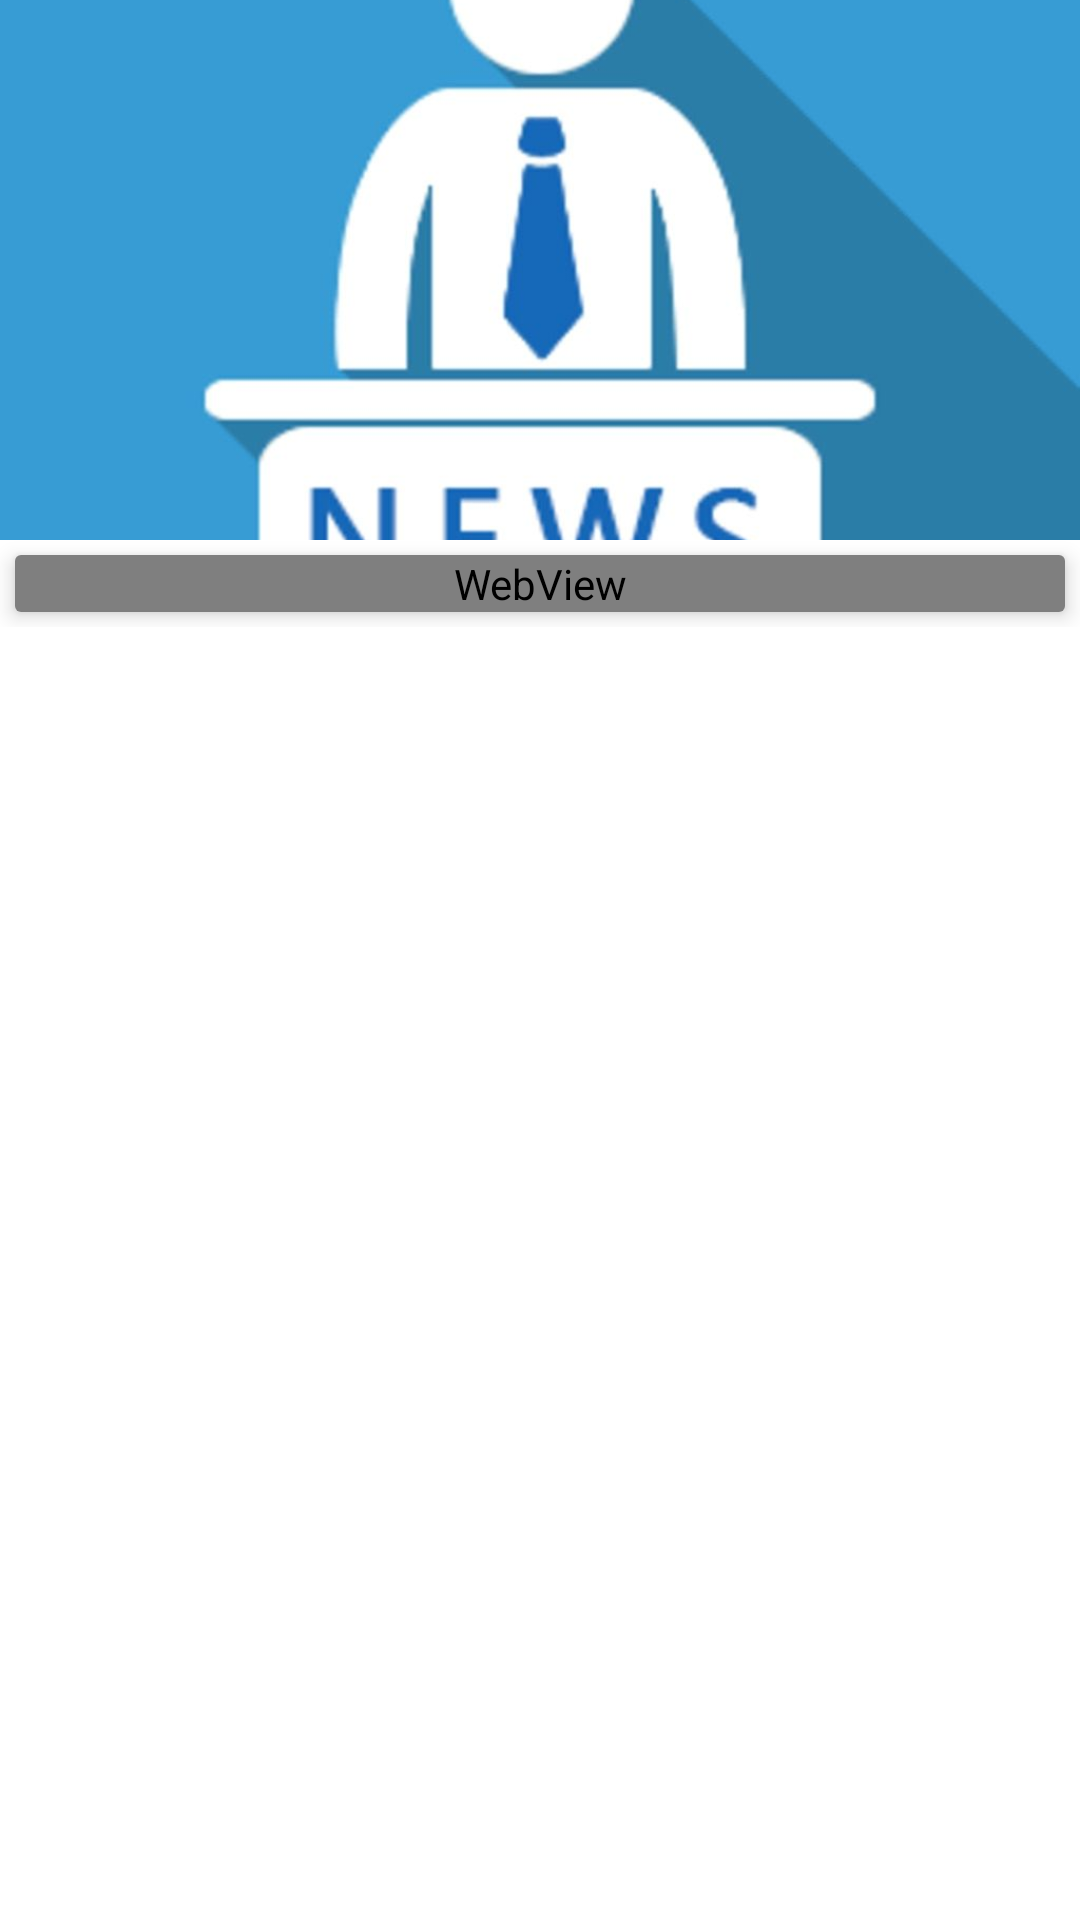

Write the Android layout XML for this screen, with the resource values it uses.
<!-- AndroidManifest.xml: application theme AppTheme -->
<!-- res/layout/detail_layout.xml -->
<android.support.design.widget.CoordinatorLayout xmlns:android="http://schemas.android.com/apk/res/android"
    xmlns:app="http://schemas.android.com/apk/res-auto"
    xmlns:tools="http://schemas.android.com/tools"
    android:layout_width="match_parent"
    android:layout_height="match_parent"
    android:background="@color/colorWhite"
    tools:context="com.byl.qrobotor.fragment.DetailFragment">

    <android.support.design.widget.AppBarLayout
        android:id="@+id/app_bar"
        android:layout_width="match_parent"
        android:layout_height="@dimen/banner_height"
        android:fitsSystemWindows="true"
        android:theme="@style/ThemeOverlay.AppCompat.Dark.ActionBar">

        <android.support.design.widget.CollapsingToolbarLayout
            android:layout_width="match_parent"
            android:layout_height="match_parent"
            android:fitsSystemWindows="true"
            app:contentScrim="?attr/colorPrimary"
            app:expandedTitleGravity="center"
            app:layout_scrollFlags="scroll|exitUntilCollapsed|snap">

            <ImageView
                android:id="@+id/iv_appbar"
                android:layout_width="match_parent"
                android:layout_height="match_parent"
                android:layout_gravity="center"
                android:scaleType="centerCrop"
                android:src="@mipmap/newsbar"
                app:layout_collapseMode="parallax" />

            <android.support.v7.widget.Toolbar
                android:id="@+id/toolbar"
                android:layout_width="match_parent"
                android:layout_height="@dimen/tab_height"
                app:collapseIcon="@mipmap/ic_launcher"
                app:layout_collapseMode="pin">

                <TextView
                    android:id="@+id/toolbar_title"
                    android:layout_width="match_parent"
                    android:layout_height="wrap_content"
                    android:ellipsize="marquee"
                    android:focusable="true"
                    android:focusableInTouchMode="true"
                    android:gravity="center"
                    android:marqueeRepeatLimit="marquee_forever"
                    android:maxLines="1"
                    android:scrollHorizontally="true"
                    android:textColor="#ffffff"
                    android:textSize="@dimen/sp_16" />

            </android.support.v7.widget.Toolbar>

        </android.support.design.widget.CollapsingToolbarLayout>

    </android.support.design.widget.AppBarLayout>

    <android.support.v4.widget.NestedScrollView
        android:id="@+id/layout_scroller"
        android:layout_width="match_parent"
        android:layout_height="match_parent"
        app:layout_behavior="@string/appbar_scrolling_view_behavior">

            <LinearLayout
                android:orientation="vertical"
                android:fillViewport="true"
                android:layout_width="match_parent"
                android:layout_height="wrap_content">

            <android.support.v7.widget.CardView
                android:id="@+id/cardview_webview"
                android:layout_width="match_parent"
                android:layout_height="match_parent"
                android:layout_margin="@dimen/cardview_margin"
                app:cardCornerRadius="@dimen/cardview_default_radius"
                app:cardElevation="@dimen/cardview_elevation"
                app:cardPreventCornerOverlap="true">

                <WebView
                    android:id="@+id/webview"
                    android:layout_width="match_parent"
                    android:layout_height= "match_parent"/>


                <ProgressBar
                    android:id="@+id/progressBar"
                    android:layout_width="wrap_content"
                    android:layout_height="wrap_content"
                    android:layout_gravity="center"
                    android:visibility="gone" />


                <include
                    android:id="@+id/weberror_layout"
                    android:layout_width="match_parent"
                    android:layout_height="match_parent"
                    android:visibility="gone"
                    layout="@layout/empty_layout"/>

            </android.support.v7.widget.CardView>

            </LinearLayout>

    </android.support.v4.widget.NestedScrollView>

</android.support.design.widget.CoordinatorLayout>
<!-- res/layout/empty_layout.xml (included above) -->
<?xml version="1.0" encoding="utf-8"?>
<LinearLayout xmlns:android="http://schemas.android.com/apk/res/android"
    android:layout_width="match_parent"
    android:layout_height="match_parent"
    android:gravity="center"
    android:id="@+id/error_layout"
    android:orientation="vertical">

    <ImageView
        android:layout_width="wrap_content"
        android:layout_height="wrap_content"
        android:layout_gravity="center"
        android:src="@drawable/ic_empty" />

    <TextView
        android:layout_width="wrap_content"
        android:layout_height="wrap_content"
        android:layout_gravity="center"
        android:text="@string/empty_text" />

</LinearLayout>
<!-- resources referenced by this layout -->
<resources>
  <color name="colorWhite">#ffffff</color>
  <dimen name="banner_height">180dp</dimen>
  <dimen name="cardview_elevation">4dp</dimen>
  <dimen name="cardview_margin">5dp</dimen>
  <dimen name="tab_height">48dp</dimen>
  <!-- drawable ic_empty (drawable) -->
  <vector xmlns:android="http://schemas.android.com/apk/res/android"
      android:width="24dp"
      android:height="24dp"
      android:viewportHeight="24.0"
      android:viewportWidth="24.0">
      <path
          android:fillColor="@color/divider"
          android:pathData="M12,7c2.76,0 5,2.24 5,5 0,0.65 -0.13,1.26 -0.36,1.83l2.92,2.92c1.51,-1.26 2.7,-2.89 3.43,-4.75 -1.73,-4.39 -6,-7.5 -11,-7.5 -1.4,0 -2.74,0.25 -3.98,0.7l2.16,2.16C10.74,7.13 11.35,7 12,7zM2,4.27l2.28,2.28 0.46,0.46C3.08,8.3 1.78,10.02 1,12c1.73,4.39 6,7.5 11,7.5 1.55,0 3.03,-0.3 4.38,-0.84l0.42,0.42L19.73,22 21,20.73 3.27,3 2,4.27zM7.53,9.8l1.55,1.55c-0.05,0.21 -0.08,0.43 -0.08,0.65 0,1.66 1.34,3 3,3 0.22,0 0.44,-0.03 0.65,-0.08l1.55,1.55c-0.67,0.33 -1.41,0.53 -2.2,0.53 -2.76,0 -5,-2.24 -5,-5 0,-0.79 0.2,-1.53 0.53,-2.2zM11.84,9.02l3.15,3.15 0.02,-0.16c0,-1.66 -1.34,-3 -3,-3l-0.17,0.01z" />
  </vector>
  <!-- mipmap newsbar: jpg bitmap (mipmap-hdpi, 39823 bytes) -->
  <string name="empty_text">暂无内容</string>
  <style name="AppTheme" parent="Theme.AppCompat.Light.DarkActionBar">
          
          <item name="colorPrimary">@color/colorPrimary</item>
          <item name="colorPrimaryDark">@color/colorPrimaryDark</item>
          <item name="colorAccent">@color/colorAccent</item>
          <item name="android:windowBackground">@mipmap/cv_background</item>
      </style>
  <color name="divider">#BDBDBD</color>
  <color name="colorPrimary">#4457c1</color>
  <color name="colorPrimaryDark">#303F9F</color>
  <color name="colorAccent">#FF4081</color>
</resources>
